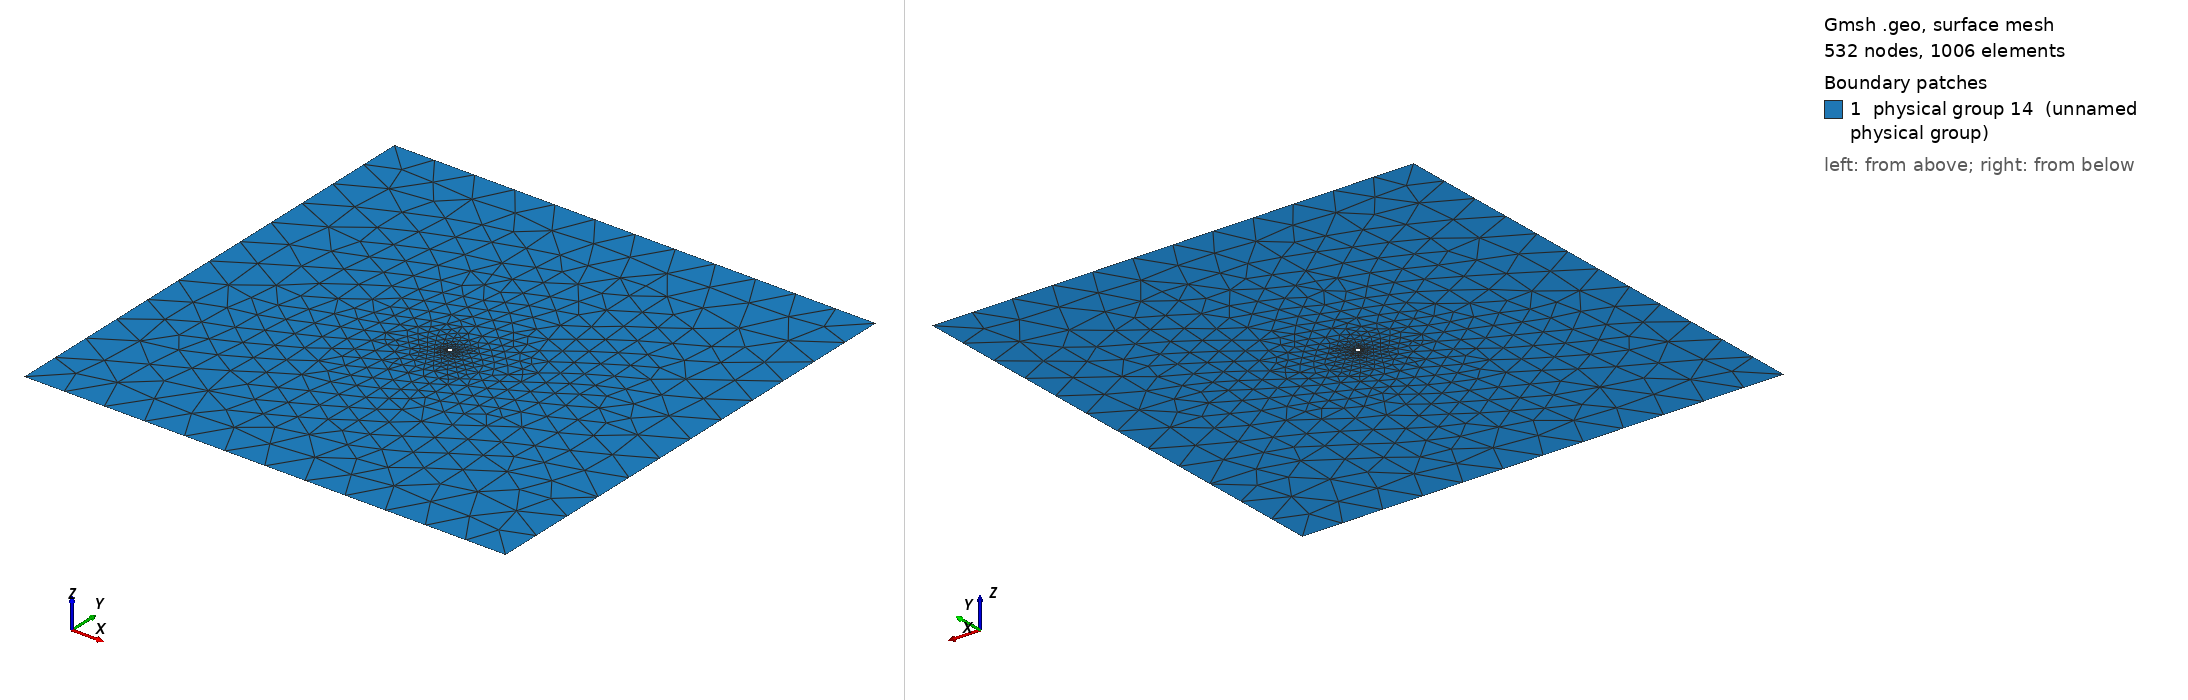

Gmsh geometry script, surface-meshed: 532 nodes, 1006 surface elements. Boundary patches (legend numbers): 1 physical group 14 (unnamed physical group). Left view from above one corner, right view from below the opposite corner. Legend entries are the model's physical surfaces. The drawing asked Gmsh for element sizes between 1% and 20% of the model's largest extent; the script's own settings can give other sizes.

=== langmuir_probe_circle_in_square_res2.geo (drawn) ===
rp = 1; // normalized to probe radius
ro = 133;
reso = 23;
resp = 0.15;

Point(1) = {ro, ro, 0, resp};

// Interior Boundary
Point(2) = {ro+rp, ro   , 0, resp};
Point(3) = {ro-rp, ro   , 0, resp};
Point(4) = {ro   , ro+rp, 0, resp};
Point(5) = {ro   , ro-rp, 0, resp};
Circle(1) = {4, 1, 3};
Circle(2) = {3, 1, 5};
Circle(3) = {5, 1, 2};
Circle(4) = {2, 1, 4};

// Exterior Boundary
Point(6) = {   0,    0, 0, reso};
Point(7) = {   0, 2*ro, 0, reso};
Point(8) = {2*ro, 2*ro, 0, reso};
Point(9) = {2*ro,    0, 0, reso};
Line(5) = {6, 7};
Line(6) = {7, 8};
Line(7) = {8, 9};
Line(8) = {9, 6};

Physical Line(9) = {5, 6, 7, 8};  // exterior boundary
Physical Line(10) = {1, 2, 3, 4}; // interior boundary
Line Loop(11) = {5, 6, 7, 8};
Line Loop(12) = {1, 2, 3, 4};
Plane Surface(13) = {11, 12};
Physical Surface(14) = {13};
